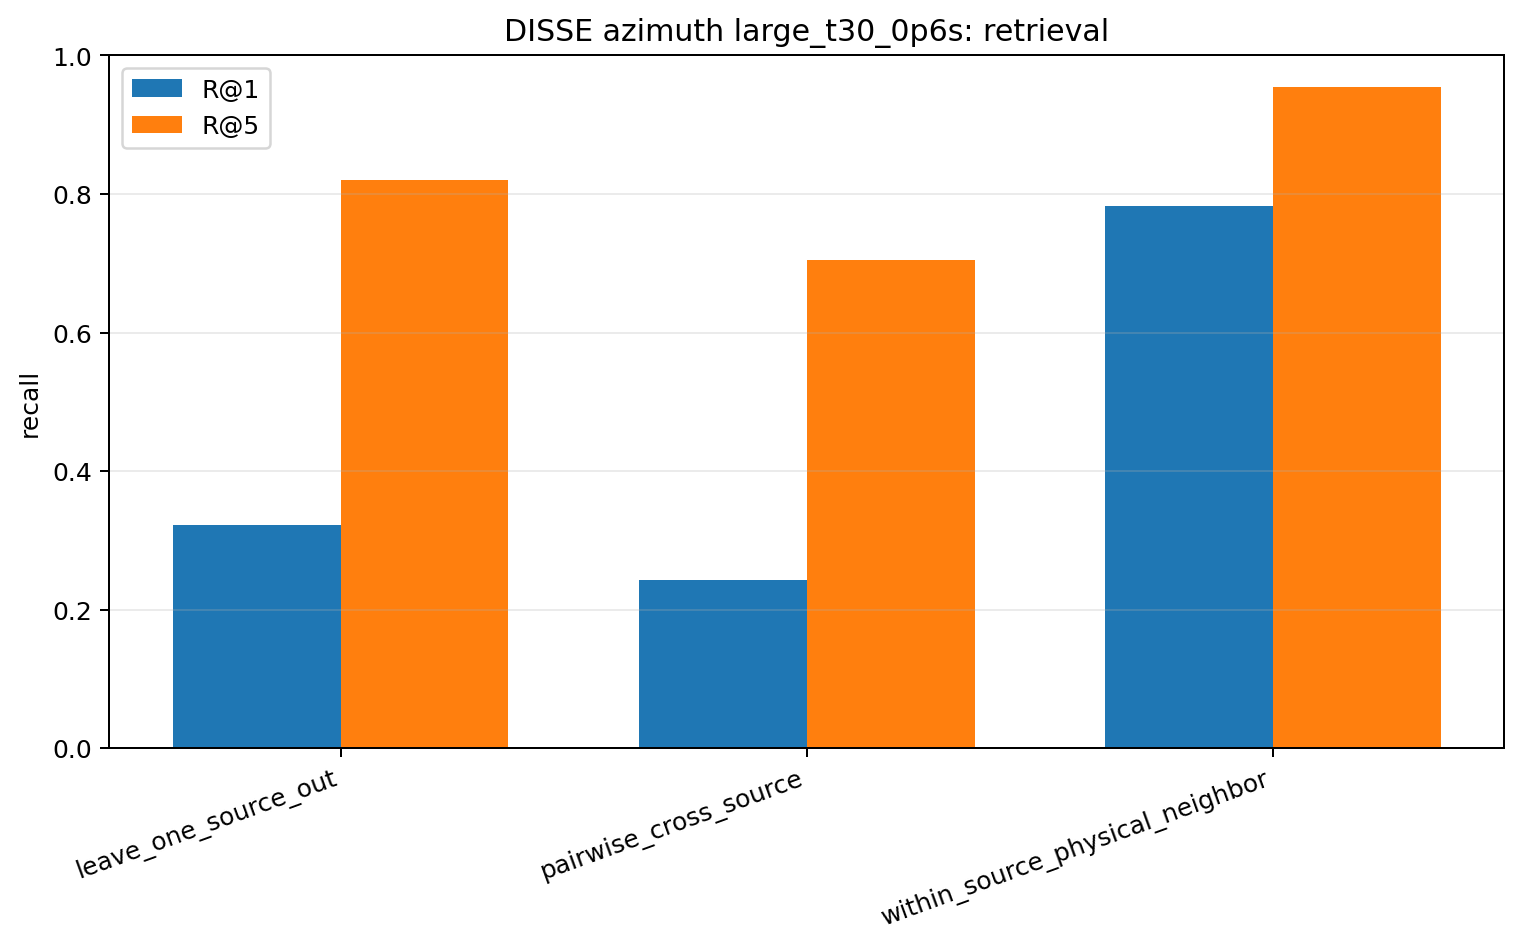

The data file committed next to this chart (first rows):
model, task, n_queries, recall_at_1, recall_at_5, median_rank, circular_mae_deg, median_circular_mae_deg, chance_r1, chance_r5
disse, leave_one_source_out, 720, 0.3222, 0.8208, 2.0, 13.58, 5.0, 0.01389, 0.06775
disse, pairwise_cross_source, 6480, 0.2438, 0.7045, 3.0, 18.83, 5.0, 0.01389, 0.06944
disse, within_source_physical_neighbor, 720, 0.7833, 0.9542, 1.0, 14.9, 5.0, 0.02817, 0.1368
